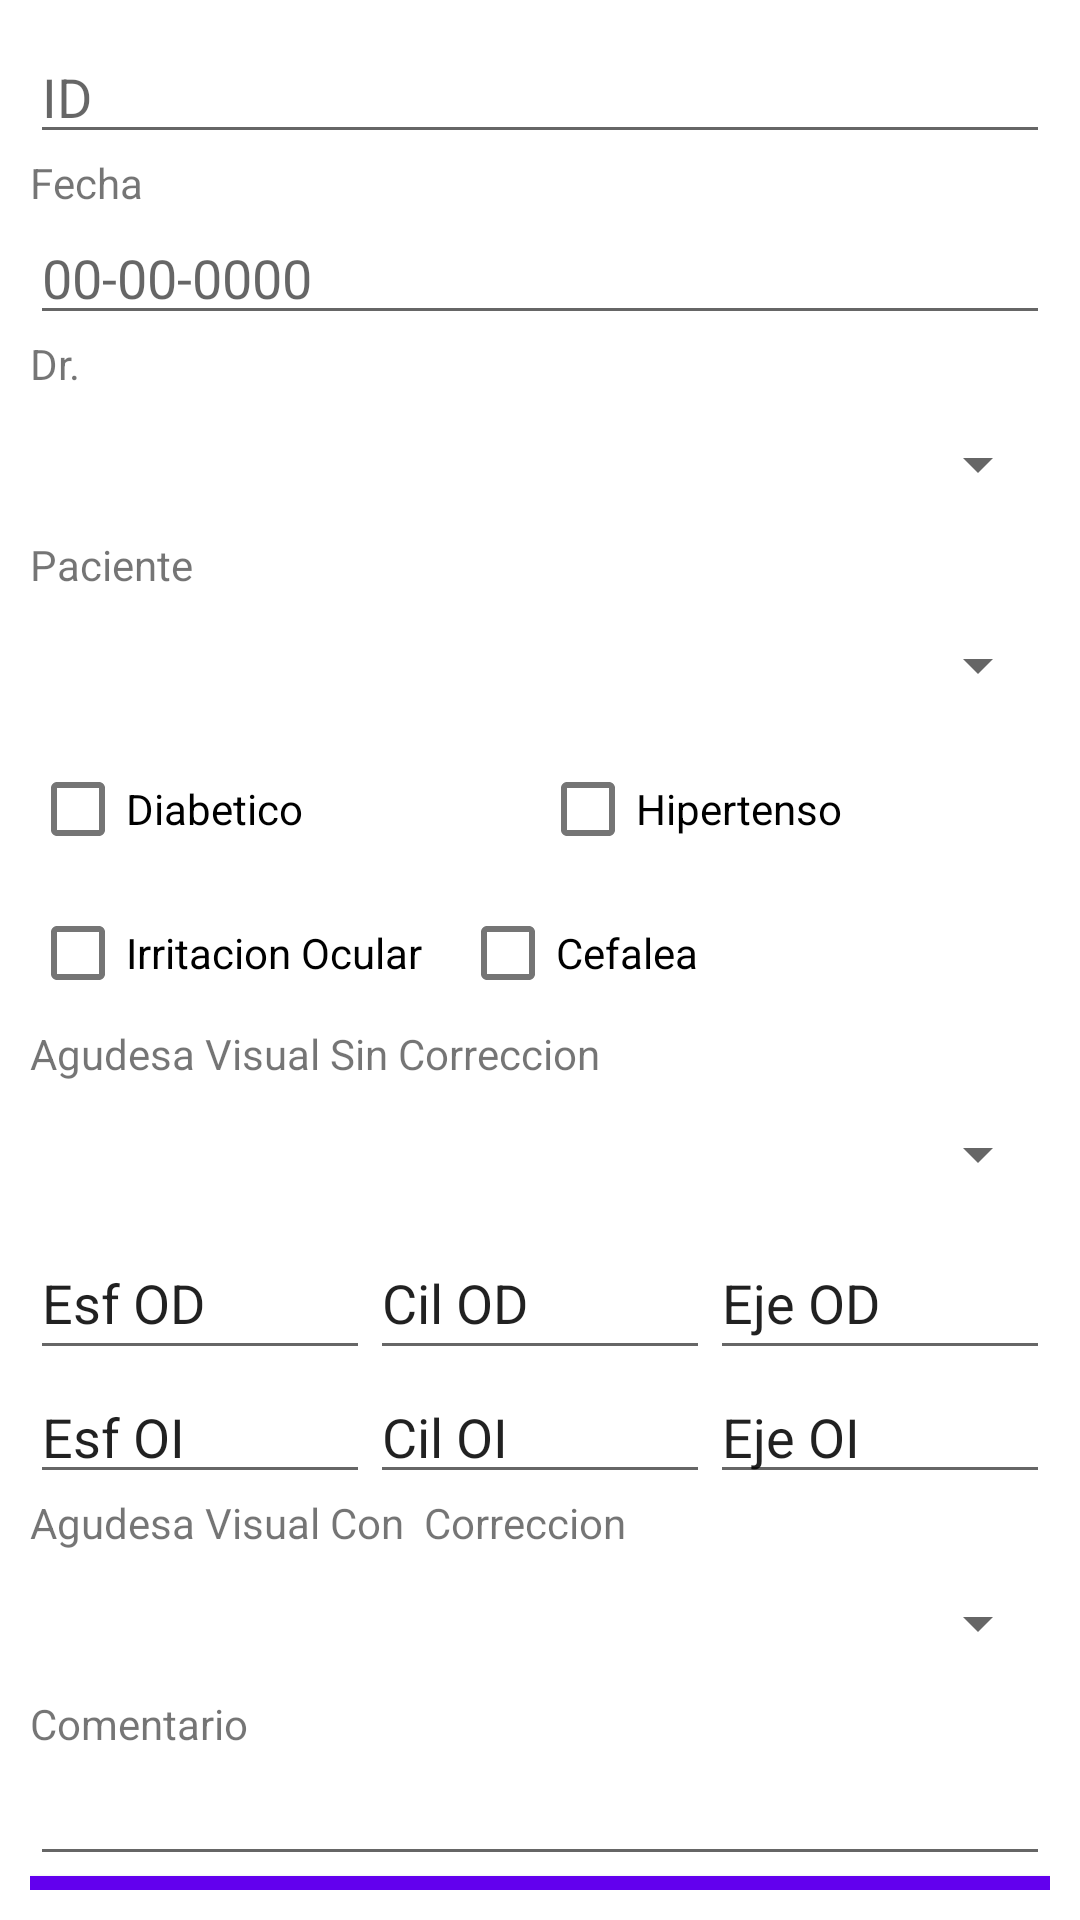

The Android layout XML behind this screen, and the referenced resources:
<!-- AndroidManifest.xml: application theme Theme.VistaApp20 -->
<!-- res/layout/activity_update_receta.xml -->
<?xml version="1.0" encoding="utf-8"?>
<LinearLayout xmlns:android="http://schemas.android.com/apk/res/android"
    xmlns:app="http://schemas.android.com/apk/res-auto"
    xmlns:tools="http://schemas.android.com/tools"
    android:layout_width="match_parent"
    android:layout_height="match_parent"
    android:orientation="vertical"
    android:padding="10dp"
    tools:context=".UpdateReceta">

    <LinearLayout
        android:layout_width="match_parent"
        android:layout_height="wrap_content"
        android:orientation="vertical">

        <EditText
            android:id="@+id/AURid"
            android:layout_width="match_parent"
            android:layout_height="wrap_content"
            android:ems="10"
            android:hint="ID"
            android:inputType="textPersonName" />

        <TextView
            android:id="@+id/AURfecha"
            android:layout_width="match_parent"
            android:layout_height="wrap_content"
            android:text="Fecha" />

        <EditText
            android:id="@+id/AURFechaR"
            android:layout_width="match_parent"
            android:layout_height="wrap_content"
            android:ems="10"
            android:hint="00-00-0000"
            android:inputType="date" />

        <TextView
            android:id="@+id/AURdr"
            android:layout_width="match_parent"
            android:layout_height="wrap_content"
            android:text="Dr." />

        <Spinner
            android:id="@+id/AURspinner"
            android:layout_width="match_parent"
            android:layout_height="wrap_content"
            android:minHeight="48dp" />

        <TextView
            android:id="@+id/AURpaciente"
            android:layout_width="match_parent"
            android:layout_height="wrap_content"
            android:text="Paciente" />

        <Spinner
            android:id="@+id/AURspinner2"
            android:layout_width="match_parent"
            android:layout_height="wrap_content"
            android:minHeight="48dp" />

    </LinearLayout>

    <LinearLayout
        android:layout_width="match_parent"
        android:layout_height="wrap_content">

        <CheckBox
            android:id="@+id/AURdiabetico"
            android:layout_width="170dp"
            android:layout_height="match_parent"
            android:text="Diabetico" />

        <CheckBox
            android:id="@+id/AURhipertenso"
            android:layout_width="match_parent"
            android:layout_height="wrap_content"
            android:text="Hipertenso" />

    </LinearLayout>

    <LinearLayout
        android:layout_width="match_parent"
        android:layout_height="wrap_content"
        android:orientation="horizontal">

        <CheckBox
            android:id="@+id/AURirritaocular"
            android:layout_width="26dp"
            android:layout_height="wrap_content"
            android:layout_weight="1"
            android:text="Irritacion Ocular" />

        <CheckBox
            android:id="@+id/AURcefalea"
            android:layout_width="wrap_content"
            android:layout_height="wrap_content"
            android:layout_weight="1"
            android:text="Cefalea" />
    </LinearLayout>

    <LinearLayout
        android:layout_width="match_parent"
        android:layout_height="wrap_content"
        android:orientation="vertical" >

        <TextView
            android:id="@+id/AURvisual"
            android:layout_width="match_parent"
            android:layout_height="wrap_content"
            android:text="Agudesa Visual Sin Correccion" />

        <Spinner
            android:id="@+id/AURAVSC"
            android:layout_width="match_parent"
            android:layout_height="48dp"
            tools:ignore="TouchTargetSizeCheck,SpeakableTextPresentCheck" />
    </LinearLayout>

    <LinearLayout
        android:layout_width="match_parent"
        android:layout_height="wrap_content">

        <EditText
            android:id="@+id/AUResfod"
            android:layout_width="wrap_content"
            android:layout_height="wrap_content"
            android:layout_weight="1"
            android:ems="10"
            android:inputType="textPersonName"
            android:minHeight="48dp"
            android:text="Esf OD" />

        <EditText
            android:id="@+id/AURcilod"
            android:layout_width="wrap_content"
            android:layout_height="wrap_content"
            android:layout_weight="1"
            android:ems="10"
            android:inputType="textPersonName"
            android:minHeight="48dp"
            android:text="Cil OD" />

        <EditText
            android:id="@+id/AURejeod"
            android:layout_width="wrap_content"
            android:layout_height="wrap_content"
            android:layout_weight="1"
            android:ems="10"
            android:inputType="textPersonName"
            android:minHeight="48dp"
            android:text="Eje OD" />

    </LinearLayout>
    <LinearLayout
        android:layout_width="match_parent"
        android:layout_height="wrap_content">

        <EditText
            android:id="@+id/AUResfoi"
            android:layout_width="wrap_content"
            android:layout_height="wrap_content"
            android:layout_weight="1"
            android:ems="10"
            android:inputType="textPersonName"
            android:text="Esf OI"
            tools:ignore="TouchTargetSizeCheck" />

        <EditText
            android:id="@+id/AURciloi"
            android:layout_width="wrap_content"
            android:layout_height="wrap_content"
            android:layout_weight="1"
            android:ems="10"
            android:inputType="textPersonName"
            android:text="Cil OI"
            tools:ignore="TouchTargetSizeCheck" />

        <EditText
            android:id="@+id/AURejeoi"
            android:layout_width="wrap_content"
            android:layout_height="wrap_content"
            android:layout_weight="1"
            android:ems="10"
            android:inputType="textPersonName"
            android:text="Eje OI"
            tools:ignore="TouchTargetSizeCheck" />
    </LinearLayout>
    <LinearLayout
        android:layout_width="match_parent"
        android:layout_height="wrap_content"
        android:orientation="vertical" >

        <TextView
            android:id="@+id/AURvisualcorreccion"
            android:layout_width="match_parent"
            android:layout_height="wrap_content"
            android:text="Agudesa Visual Con  Correccion" />

        <Spinner
            android:id="@+id/AURAVCC"
            android:layout_width="match_parent"
            android:layout_height="48dp"
            tools:ignore="TouchTargetSizeCheck,SpeakableTextPresentCheck" />

        <TextView
            android:id="@+id/AURcomentario"
            android:layout_width="match_parent"
            android:layout_height="wrap_content"
            android:text="Comentario" />

        <EditText
            android:id="@+id/AURmultiline"
            android:layout_width="match_parent"
            android:layout_height="wrap_content"
            android:ems="10"
            android:gravity="start|top"
            android:inputType="textMultiLine" />
    </LinearLayout>

    <Button
        android:id="@+id/AUReditar"
        android:layout_width="match_parent"
        android:layout_height="wrap_content"
        android:background="#2196F3"
        android:backgroundTint="#03A9F4"
        android:backgroundTintMode="src_in"
        android:fadeScrollbars="false"
        android:text="Editar" />

</LinearLayout>
<!-- resources referenced by this layout -->
<resources>
  <style name="Theme.VistaApp20" parent="Theme.MaterialComponents.DayNight.DarkActionBar">
          
          <item name="colorPrimary">@color/purple_500</item>
          <item name="colorPrimaryVariant">@color/purple_700</item>
          <item name="colorOnPrimary">@color/white</item>
          
          <item name="colorSecondary">@color/teal_200</item>
          <item name="colorSecondaryVariant">@color/teal_700</item>
          <item name="colorOnSecondary">@color/black</item>
          
          <item name="android:statusBarColor" tools:targetApi="l">?attr/colorPrimaryVariant</item>
          
      </style>
  <!-- not gathered from this repository: default colours our renderer supplied (Android Studio template values) -->
  <color name="purple_500">#FF6200EE</color>
  <color name="purple_700">#FF3700B3</color>
  <color name="teal_200">#FF03DAC5</color>
  <color name="teal_700">#FF018786</color>
  <color name="black">#FF000000</color>
  <color name="white">#FFFFFFFF</color>
</resources>
